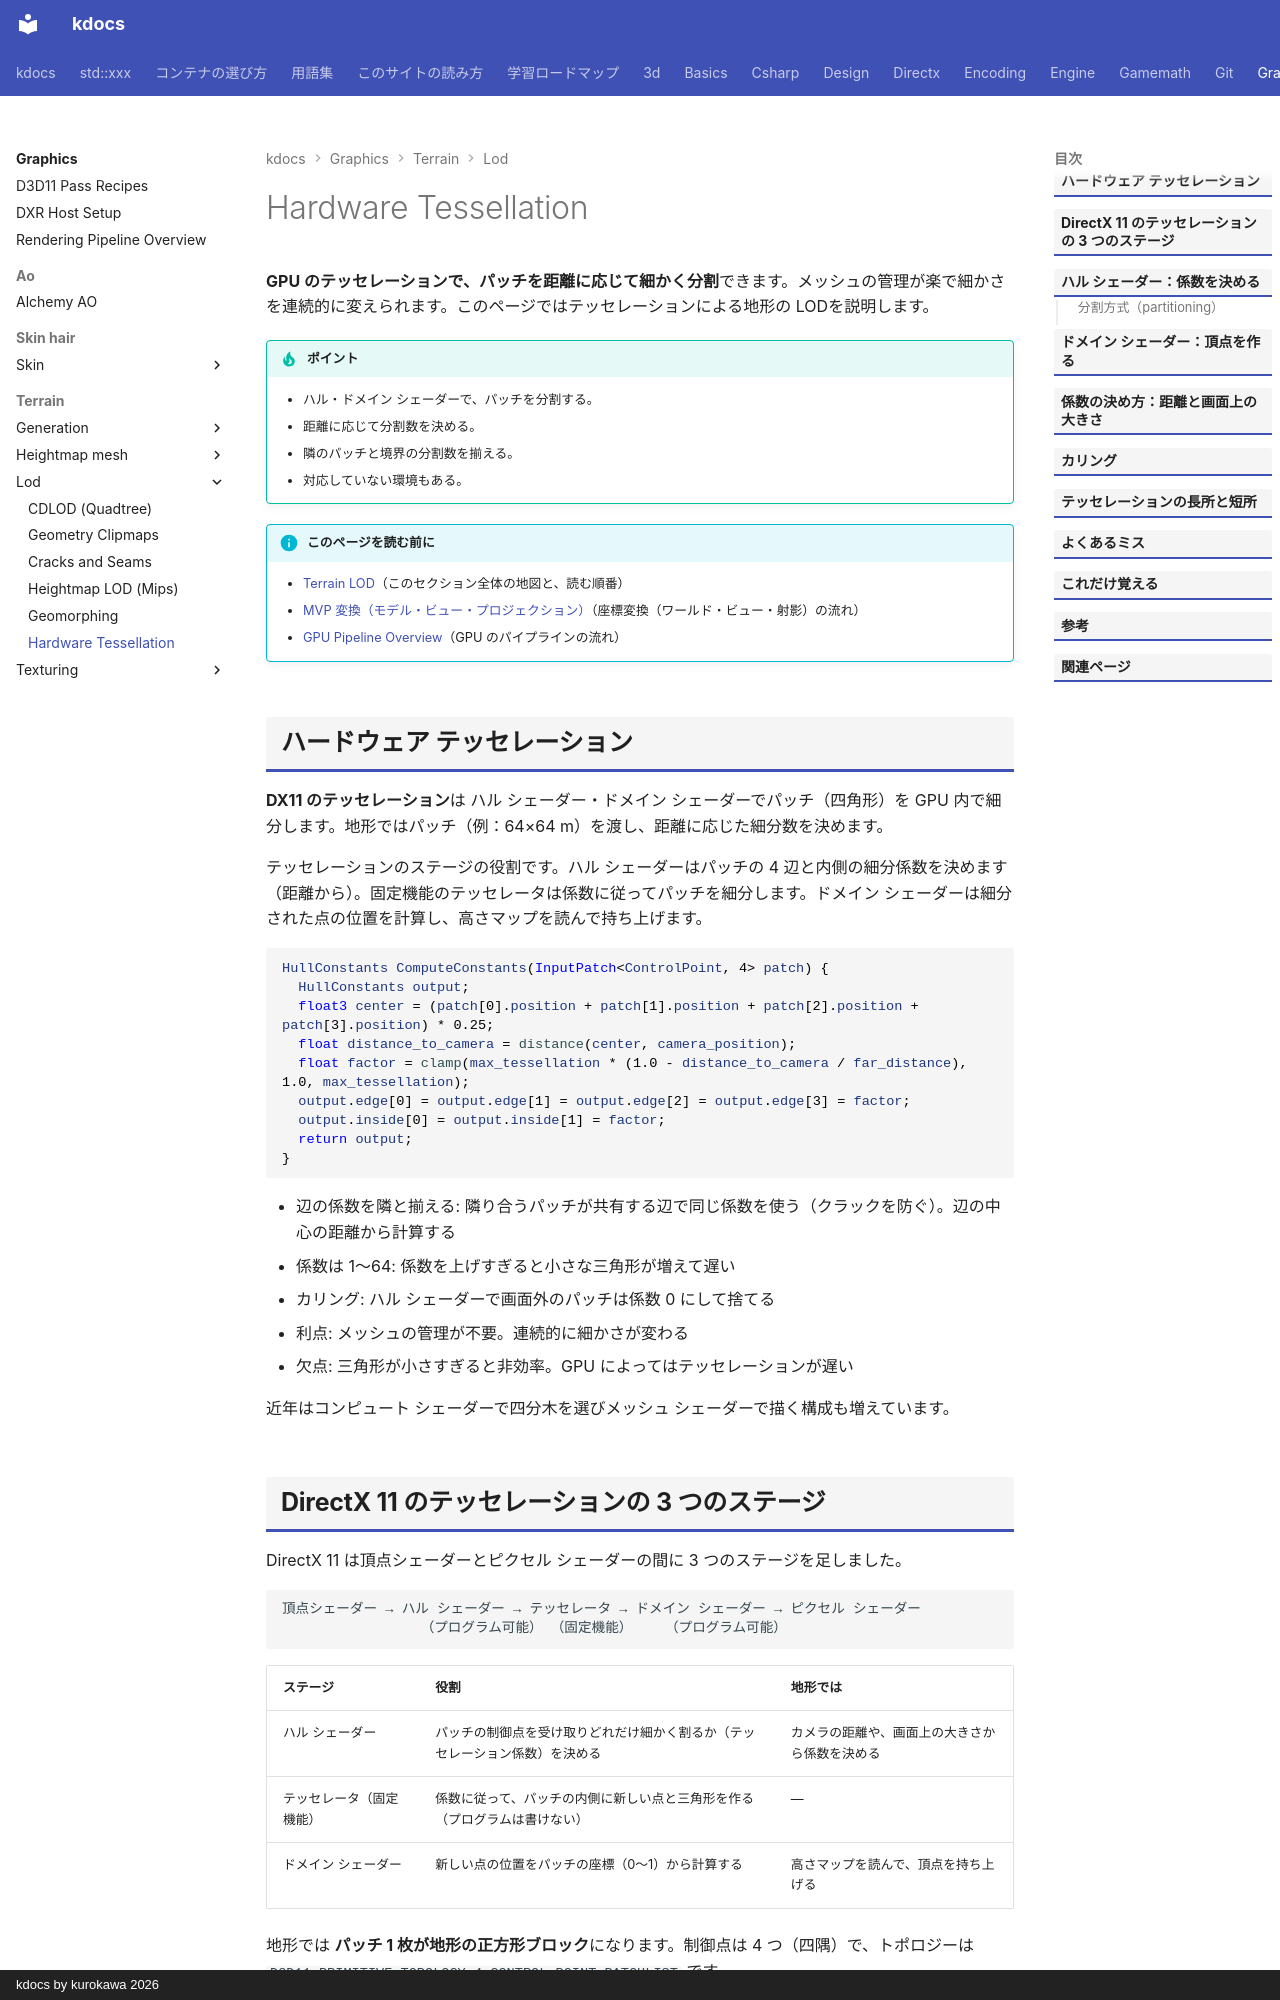

repository: qwzxdf/kdocs · page: graphics/terrain/lod/tessellation/index.html · generator: mkdocs · copyright: kdocs by kurokawa 2026

---
title: Hardware Tessellation
tags:
  - 描画
---

# Hardware Tessellation

<strong>GPU のテッセレーションで、パッチを距離に応じて細かく分割</strong>できます。メッシュの管理が楽で細かさを連続的に変えられます。このページではテッセレーションによる地形の LODを説明します。

!!! tip "ポイント"
    - ハル・ドメイン シェーダーで、パッチを分割する。
    - 距離に応じて分割数を決める。
    - 隣のパッチと境界の分割数を揃える。
    - 対応していない環境もある。

!!! info "このページを読む前に"
    - [Terrain LOD](index.md)（このセクション全体の地図と、読む順番）
    - [MVP 変換（モデル・ビュー・プロジェクション）](../../../3d/transforms-mvp.md)（座標変換（ワールド・ビュー・射影）の流れ）
    - [GPU Pipeline Overview](../../../directx/concepts/gpu-pipeline.md)（GPU のパイプラインの流れ）

## ハードウェア テッセレーション
<strong>DX11 のテッセレーション</strong>は ハル シェーダー・ドメイン シェーダーでパッチ（四角形）を GPU 内で細分します。地形ではパッチ（例：64×64 m）を渡し、距離に応じた細分数を決めます。

テッセレーションのステージの役割です。ハル シェーダーはパッチの 4 辺と内側の細分係数を決めます（距離から）。固定機能のテッセレータは係数に従ってパッチを細分します。ドメイン シェーダーは細分された点の位置を計算し、高さマップを読んで持ち上げます。

```hlsl
HullConstants ComputeConstants(InputPatch<ControlPoint, 4> patch) {
  HullConstants output;
  float3 center = (patch[0].position + patch[1].position + patch[2].position + patch[3].position) * 0.25;
  float distance_to_camera = distance(center, camera_position);
  float factor = clamp(max_tessellation * (1.0 - distance_to_camera / far_distance), 1.0, max_tessellation);
  output.edge[0] = output.edge[1] = output.edge[2] = output.edge[3] = factor;
  output.inside[0] = output.inside[1] = factor;
  return output;
}
```

- 辺の係数を隣と揃える: 隣り合うパッチが共有する辺で同じ係数を使う（クラックを防ぐ）。辺の中心の距離から計算する
- 係数は 1〜64: 係数を上げすぎると小さな三角形が増えて遅い
- カリング: ハル シェーダーで画面外のパッチは係数 0 にして捨てる
- 利点: メッシュの管理が不要。連続的に細かさが変わる
- 欠点: 三角形が小さすぎると非効率。GPU によってはテッセレーションが遅い

近年はコンピュート シェーダーで四分木を選びメッシュ シェーダーで描く構成も増えています。
